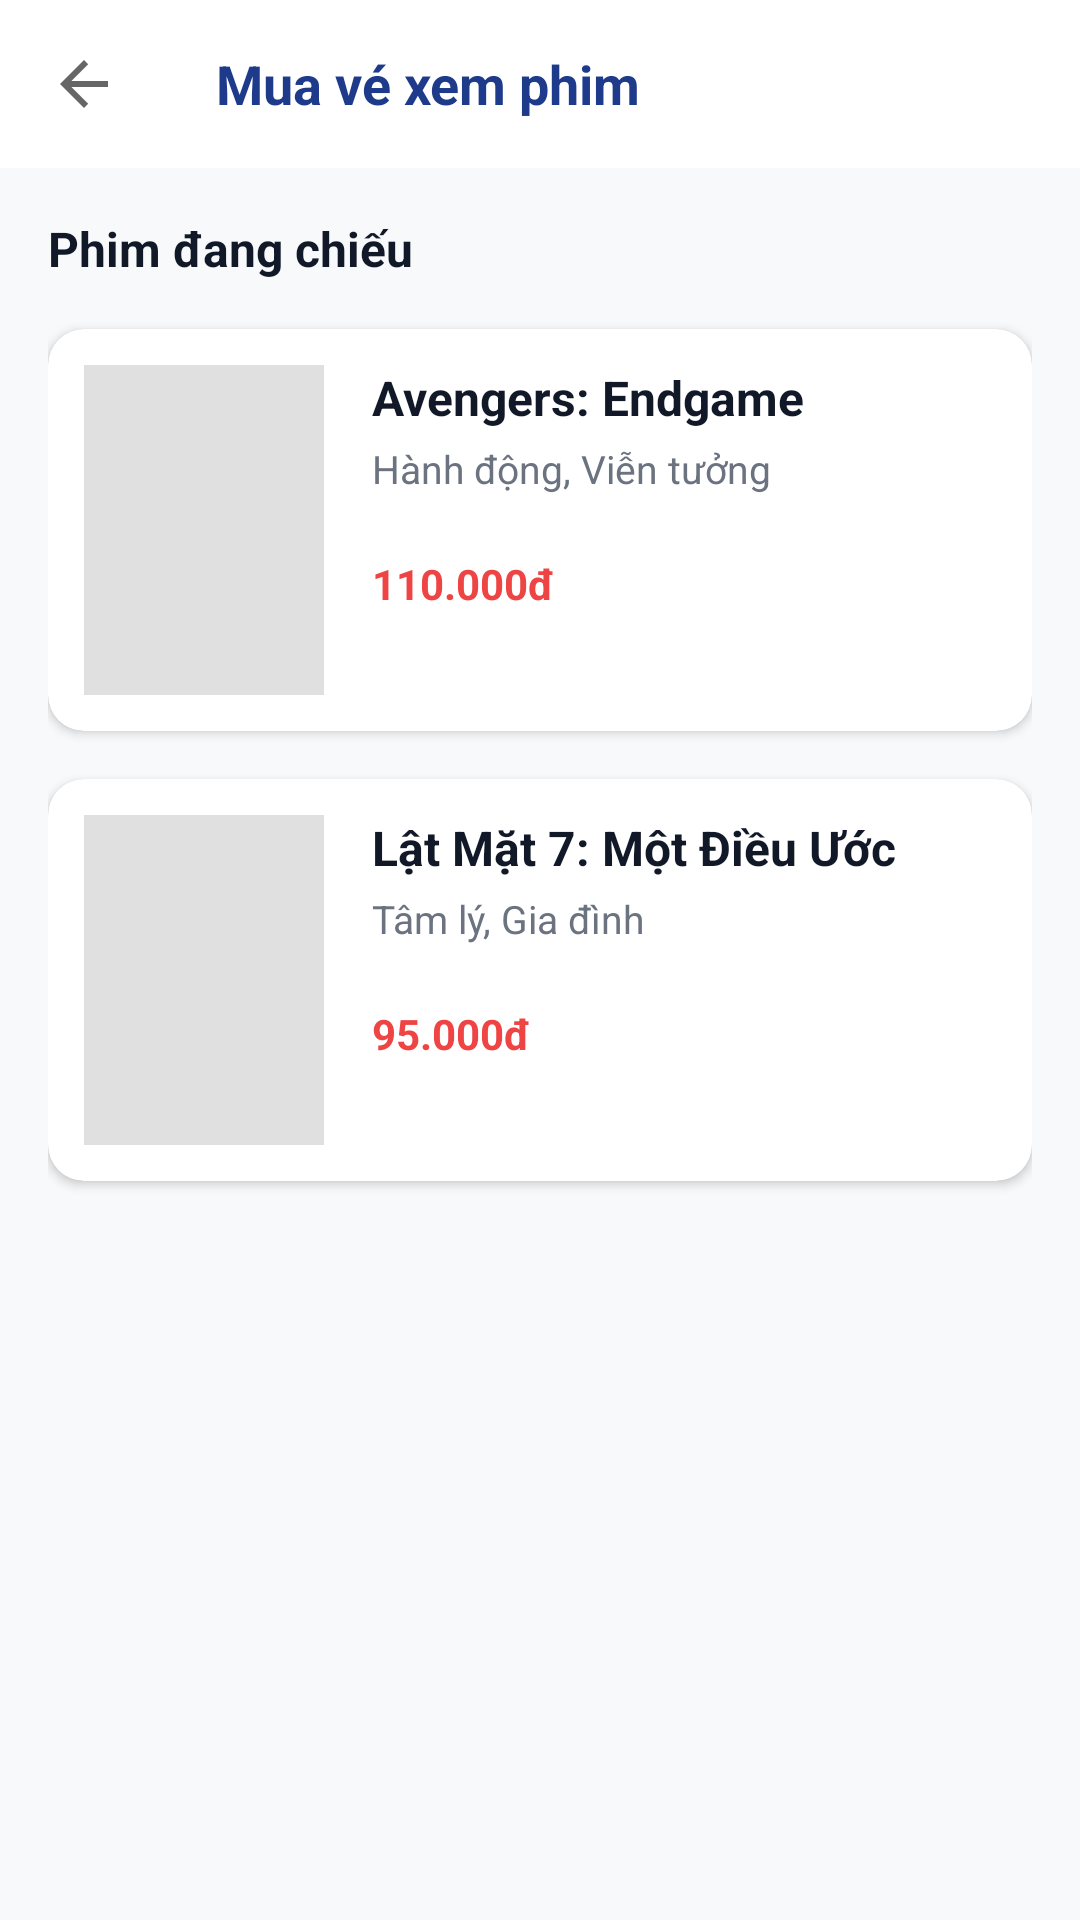

The Android layout XML behind this screen, and the referenced resources:
<!-- AndroidManifest.xml: activity theme Theme.AndroidSecurityLab -->
<!-- res/layout/activity_movie.xml -->
<?xml version="1.0" encoding="utf-8"?>
<LinearLayout xmlns:android="http://schemas.android.com/apk/res/android"
    xmlns:app="http://schemas.android.com/apk/res-auto"
    android:layout_width="match_parent"
    android:layout_height="match_parent"
    android:background="@color/bg"
    android:orientation="vertical">

    <com.google.android.material.appbar.AppBarLayout
        android:layout_width="match_parent"
        android:layout_height="wrap_content"
        android:background="@color/white"
        app:elevation="0dp">
        <androidx.appcompat.widget.Toolbar
            android:id="@+id/toolbarMovie"
            android:layout_width="match_parent"
            android:layout_height="?attr/actionBarSize"
            app:navigationIcon="?attr/homeAsUpIndicator">
            <TextView
                android:layout_width="wrap_content"
                android:layout_height="wrap_content"
                android:text="Mua vé xem phim"
                android:textColor="@color/primary"
                android:textSize="18sp"
                android:textStyle="bold" />
        </androidx.appcompat.widget.Toolbar>
    </com.google.android.material.appbar.AppBarLayout>

    <ScrollView
        android:layout_width="match_parent"
        android:layout_height="match_parent">

        <LinearLayout
            android:layout_width="match_parent"
            android:layout_height="wrap_content"
            android:orientation="vertical"
            android:padding="16dp">

            <TextView
                android:layout_width="wrap_content"
                android:layout_height="wrap_content"
                android:layout_marginBottom="16dp"
                android:text="Phim đang chiếu"
                android:textColor="@color/text"
                android:textSize="16sp"
                android:textStyle="bold" />

            
            <com.google.android.material.card.MaterialCardView
                android:id="@+id/cardMovie1"
                android:layout_width="match_parent"
                android:layout_height="wrap_content"
                android:layout_marginBottom="16dp"
                app:cardCornerRadius="12dp"
                app:cardElevation="2dp">
                <LinearLayout
                    android:layout_width="match_parent"
                    android:layout_height="wrap_content"
                    android:orientation="horizontal"
                    android:padding="12dp">
                    <ImageView
                        android:layout_width="80dp"
                        android:layout_height="110dp"
                        android:background="#E0E0E0"
                        android:scaleType="centerCrop"
                        android:src="@drawable/movie_avengers" />
                    <LinearLayout
                        android:layout_width="0dp"
                        android:layout_height="match_parent"
                        android:layout_marginStart="16dp"
                        android:layout_weight="1"
                        android:orientation="vertical">
                        <TextView
                            android:layout_width="wrap_content"
                            android:layout_height="wrap_content"
                            android:text="Avengers: Endgame"
                            android:textColor="@color/text"
                            android:textSize="16sp"
                            android:textStyle="bold" />
                        <TextView
                            android:layout_width="wrap_content"
                            android:layout_height="wrap_content"
                            android:layout_marginTop="4dp"
                            android:text="Hành động, Viễn tưởng"
                            android:textColor="@color/muted"
                            android:textSize="13sp" />
                        <TextView
                            android:layout_width="wrap_content"
                            android:layout_height="wrap_content"
                            android:layout_marginTop="20dp"
                            android:text="110.000đ"
                            android:textColor="@color/danger"
                            android:textStyle="bold" />
                    </LinearLayout>
                </LinearLayout>
            </com.google.android.material.card.MaterialCardView>

            
            <com.google.android.material.card.MaterialCardView
                android:id="@+id/cardMovie2"
                android:layout_width="match_parent"
                android:layout_height="wrap_content"
                android:layout_marginBottom="16dp"
                app:cardCornerRadius="12dp"
                app:cardElevation="2dp">
                <LinearLayout
                    android:layout_width="match_parent"
                    android:layout_height="wrap_content"
                    android:orientation="horizontal"
                    android:padding="12dp">
                    <ImageView
                        android:layout_width="80dp"
                        android:layout_height="110dp"
                        android:background="#E0E0E0"
                        android:scaleType="centerCrop"
                        android:src="@drawable/movie_lat_mat" />
                    <LinearLayout
                        android:layout_width="0dp"
                        android:layout_height="match_parent"
                        android:layout_marginStart="16dp"
                        android:layout_weight="1"
                        android:orientation="vertical">
                        <TextView
                            android:layout_width="wrap_content"
                            android:layout_height="wrap_content"
                            android:text="Lật Mặt 7: Một Điều Ước"
                            android:textColor="@color/text"
                            android:textSize="16sp"
                            android:textStyle="bold" />
                        <TextView
                            android:layout_width="wrap_content"
                            android:layout_height="wrap_content"
                            android:layout_marginTop="4dp"
                            android:text="Tâm lý, Gia đình"
                            android:textColor="@color/muted"
                            android:textSize="13sp" />
                        <TextView
                            android:layout_width="wrap_content"
                            android:layout_height="wrap_content"
                            android:layout_marginTop="20dp"
                            android:text="95.000đ"
                            android:textColor="@color/danger"
                            android:textStyle="bold" />
                    </LinearLayout>
                </LinearLayout>
            </com.google.android.material.card.MaterialCardView>

        </LinearLayout>
    </ScrollView>
</LinearLayout>
<!-- resources referenced by this layout -->
<resources>
  <color name="bg">#F8F9FA</color>
  <color name="danger">#EF4444</color>
  <color name="muted">#6B7280</color>
  <color name="primary">#1E3A8A</color>
  <color name="text">#111827</color>
  <color name="white">#FFFFFF</color>
  <style name="Theme.AndroidSecurityLab" parent="Theme.MaterialComponents.DayNight.NoActionBar">
          <item name="colorPrimary">@color/accent</item>
          <item name="colorPrimaryVariant">@color/bg</item>
          <item name="colorOnPrimary">@color/bg</item>
          <item name="android:statusBarColor">@color/bg</item>
          <item name="android:navigationBarColor">@color/bg</item>
          <item name="android:windowBackground">@color/bg</item>
          <item name="android:textColor">@color/text</item>
      </style>
  <color name="accent">#10B981</color>
</resources>
